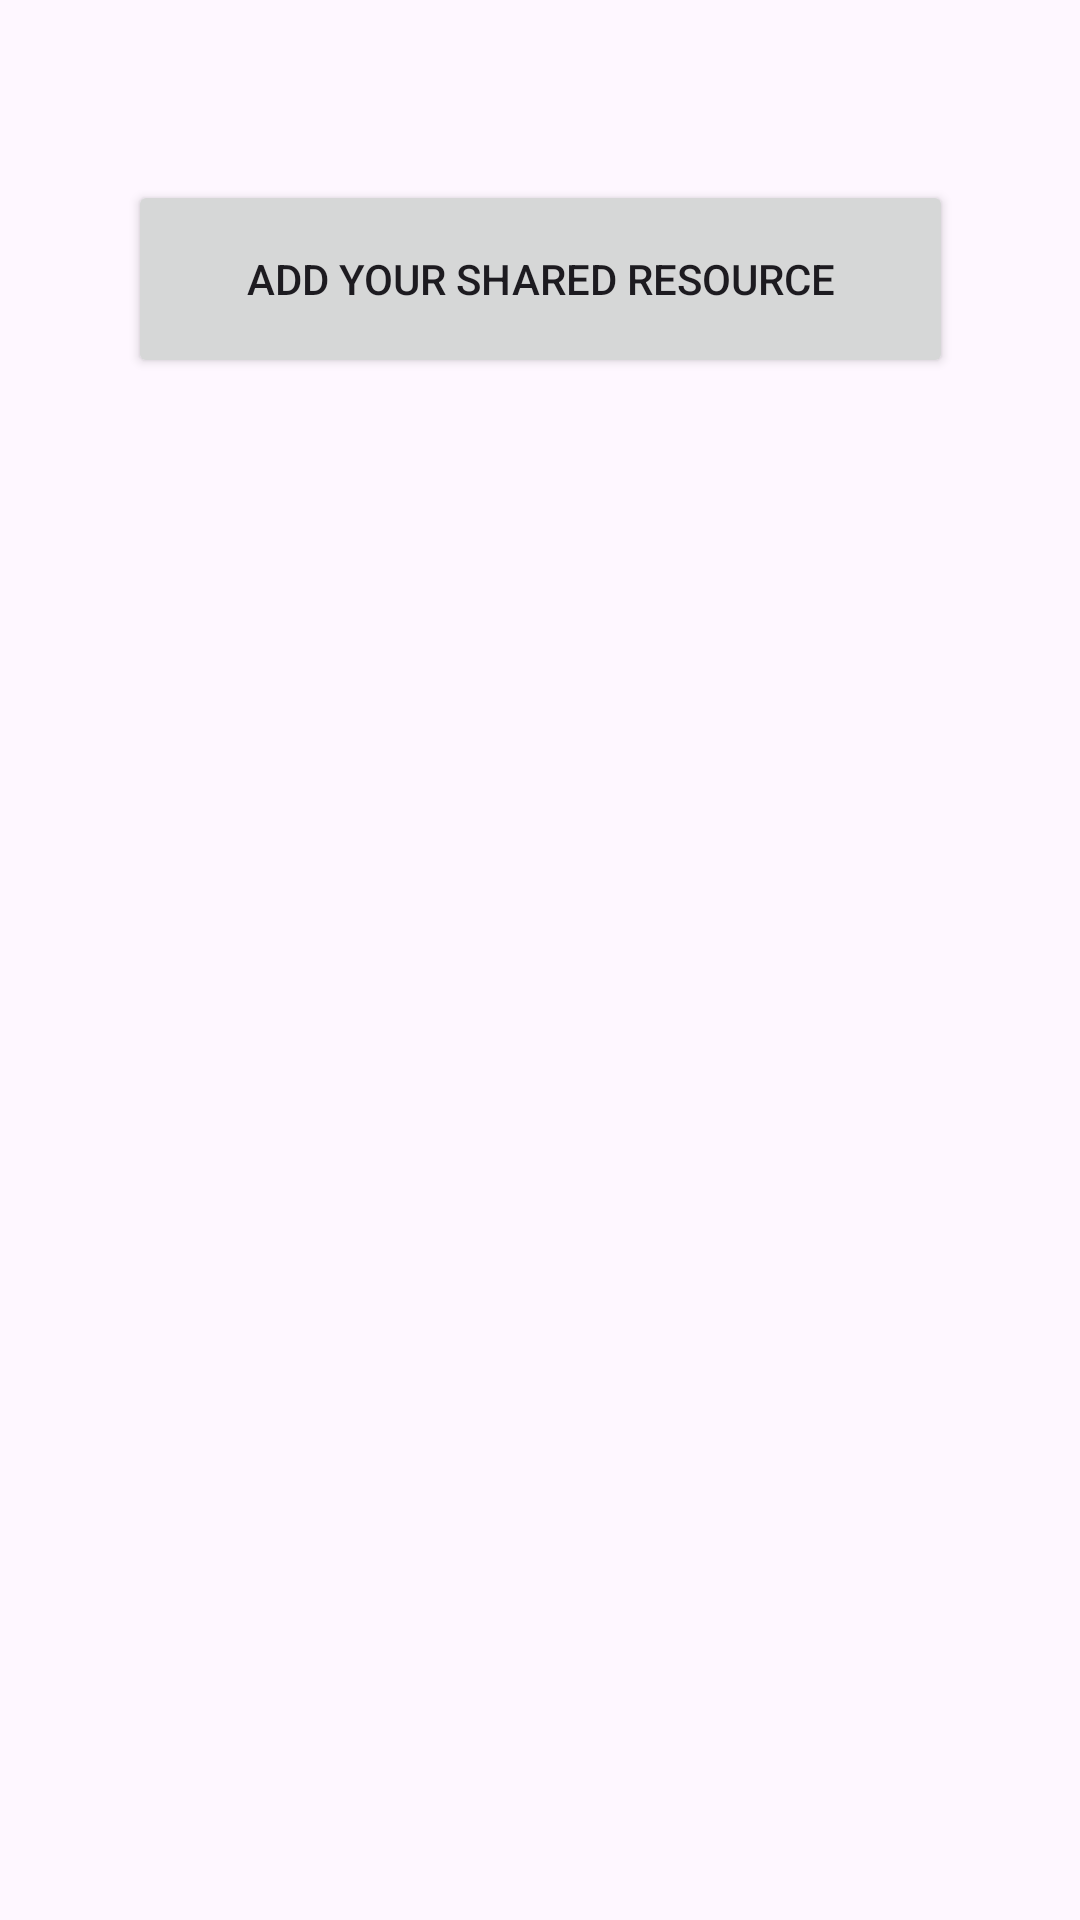

Produce the Android XML layout that renders to this screen, including the resource entries it uses.
<!-- AndroidManifest.xml: application theme Theme.ShareT -->
<!-- res/layout/activity_main.xml -->
<?xml version="1.0" encoding="utf-8"?>
<layout xmlns:android="http://schemas.android.com/apk/res/android"
    xmlns:app="http://schemas.android.com/apk/res-auto">

    <androidx.constraintlayout.widget.ConstraintLayout
        android:layout_width="match_parent"
        android:layout_height="match_parent">

        <Button
            android:id="@+id/add_resource_button"
            android:layout_width="275dp"
            android:layout_height="66dp"
            android:layout_marginTop="60dp"
            android:text="@string/add_shared_resource_text"
            app:icon="@android:drawable/ic_input_add"
            app:layout_constraintEnd_toEndOf="parent"
            app:layout_constraintStart_toStartOf="parent"
            app:layout_constraintTop_toTopOf="parent" />

        <androidx.recyclerview.widget.RecyclerView
            android:id="@+id/rvSharedResource"
            android:layout_width="409dp"
            android:layout_height="496dp"
            android:layout_marginTop="36dp"
            app:layout_constraintEnd_toEndOf="parent"
            app:layout_constraintStart_toStartOf="parent"
            app:layout_constraintTop_toBottomOf="@+id/add_resource_button" />

        <com.google.android.material.bottomnavigation.BottomNavigationView
            android:id="@+id/bottom_navigation"
            android:layout_width="match_parent"
            android:layout_height="wrap_content"
            android:layout_alignParentBottom="true"
            android:background="?android:attr/windowBackground"
            app:layout_constraintBottom_toBottomOf="parent"
            app:layout_constraintEnd_toEndOf="parent"
            app:layout_constraintStart_toStartOf="parent"
            app:layout_constraintTop_toBottomOf="@+id/rvSharedResource"
            app:menu="@menu/bottom_navigation_menu" />
    </androidx.constraintlayout.widget.ConstraintLayout>

</layout>
<!-- resources referenced by this layout -->
<resources>
  <string name="add_shared_resource_text">Add your shared resource</string>
  <style name="Theme.ShareT" parent="Theme.Material3.Light.NoActionBar">
          
          <item name="colorPrimary">@color/purple_500</item>
          <item name="colorPrimaryVariant">@color/purple_700</item>
          <item name="colorOnPrimary">@color/white</item>
          
          <item name="colorSecondary">@color/teal_200</item>
          <item name="colorSecondaryVariant">@color/teal_700</item>
          <item name="colorOnSecondary">@color/black</item>
          
          <item name="android:statusBarColor" tools:targetApi="l">?attr/colorPrimaryVariant</item>
          
      </style>
  <color name="purple_500">#FF6200EE</color>
  <color name="purple_700">#FF3700B3</color>
  <color name="white">#FFFFFFFF</color>
  <color name="teal_200">#FF03DAC5</color>
  <color name="teal_700">#FF018786</color>
  <color name="black">#FF000000</color>
</resources>
